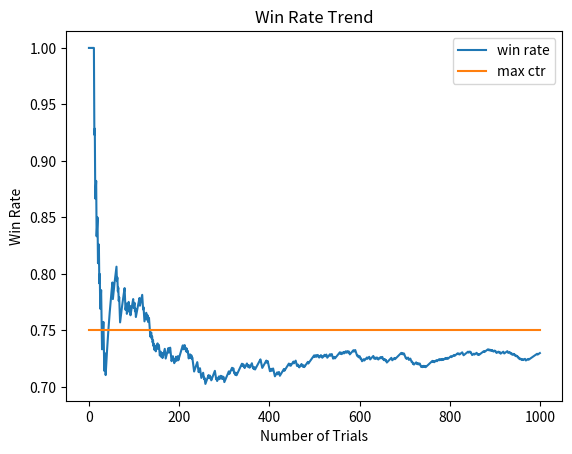

Here is the Python script that generated this plot:
# Simulation of epsilon-greedy theory to see how the algo helps choose the bandit with the highest win rate

import matplotlib.pyplot as plt
import numpy as np

NUM_OF_TRAILS = 1000
EPS = 0.1  # epsilon: explored/(explored+exploited) ratio
# tradeoff:
# low eps: quicker to achieve the results
# high eps: higher accuracy

bandit_prob = [0.2, 0.5, 0.75]# win rate for each bandit

# bandit class
class Bandit:
    def __init__(self, p):
        self.p = p # true win rate (unknown)
        self.p_estimate = 0. # est. p
        self.N = 0. # number of samples collected so far

    def pull(self):
        # draw a 1 with prob = p
        if np.random.random() < self.p:
            res = 1
        else:
            res = 0
        return res

    def update(self, x):
        '''

        :param x: 0 or 1
        :return: updated win rate and number of attempts
        '''
        self.N += 1.
        self.p_estimate += ((self.N-1)*self.p_estimate + x)/self.N

# epsilon-greedy loop
def experiment():
    bandits = [Bandit(p) for p in bandit_prob]

    rewards = np.zeros(NUM_OF_TRAILS)
    num_times_explored = 0
    num_times_exploited = 0
    num_optimal= 0

    optimal_j = np.argmax([b.p for b in bandits]) #index for the bandit with max true mean (unknown in reality)
    print('optimal j:', optimal_j)

    for i in range(NUM_OF_TRAILS):
        # use epsilon-greedy to select the next bandit
        if np.random.random() < EPS:
            num_times_explored += 1
            j = np.random.randint(len(bandits)) # index of a random bandit
        else:
            num_times_exploited += 1
            j = np.argmax([b.p for b in bandits])

        if j == optimal_j:
            num_optimal += 1

        # pull the arm of the bandit with the largest sample
        x = bandits[j].pull()

        # update rewards
        rewards[i] = x

        # update the distribution of the bandit whose arm we just pulled
        bandits[j].update(x)


# print results & win rate
    for b in bandits:
        print('mean estimate:', b.p_estimate)
        print('total reward earned:', rewards.sum())
        print('overall win rate:', rewards.sum()/NUM_OF_TRAILS)
        print('number of times explored / exploited:', num_times_explored,'/', num_times_exploited)
# plot
    cumulative_rewards = np.cumsum(rewards)
    win_rates = cumulative_rewards / (np.arange(NUM_OF_TRAILS)+1)
    plt.plot(win_rates, label='win rate')
    plt.plot(np.ones(NUM_OF_TRAILS)*np.max(bandit_prob), label='max ctr')
    plt.legend()
    plt.title('Win Rate Trend')
    plt.xlabel('Number of Trials')
    plt.ylabel('Win Rate')
    plt.show()


if __name__ =="__main__":
    experiment()